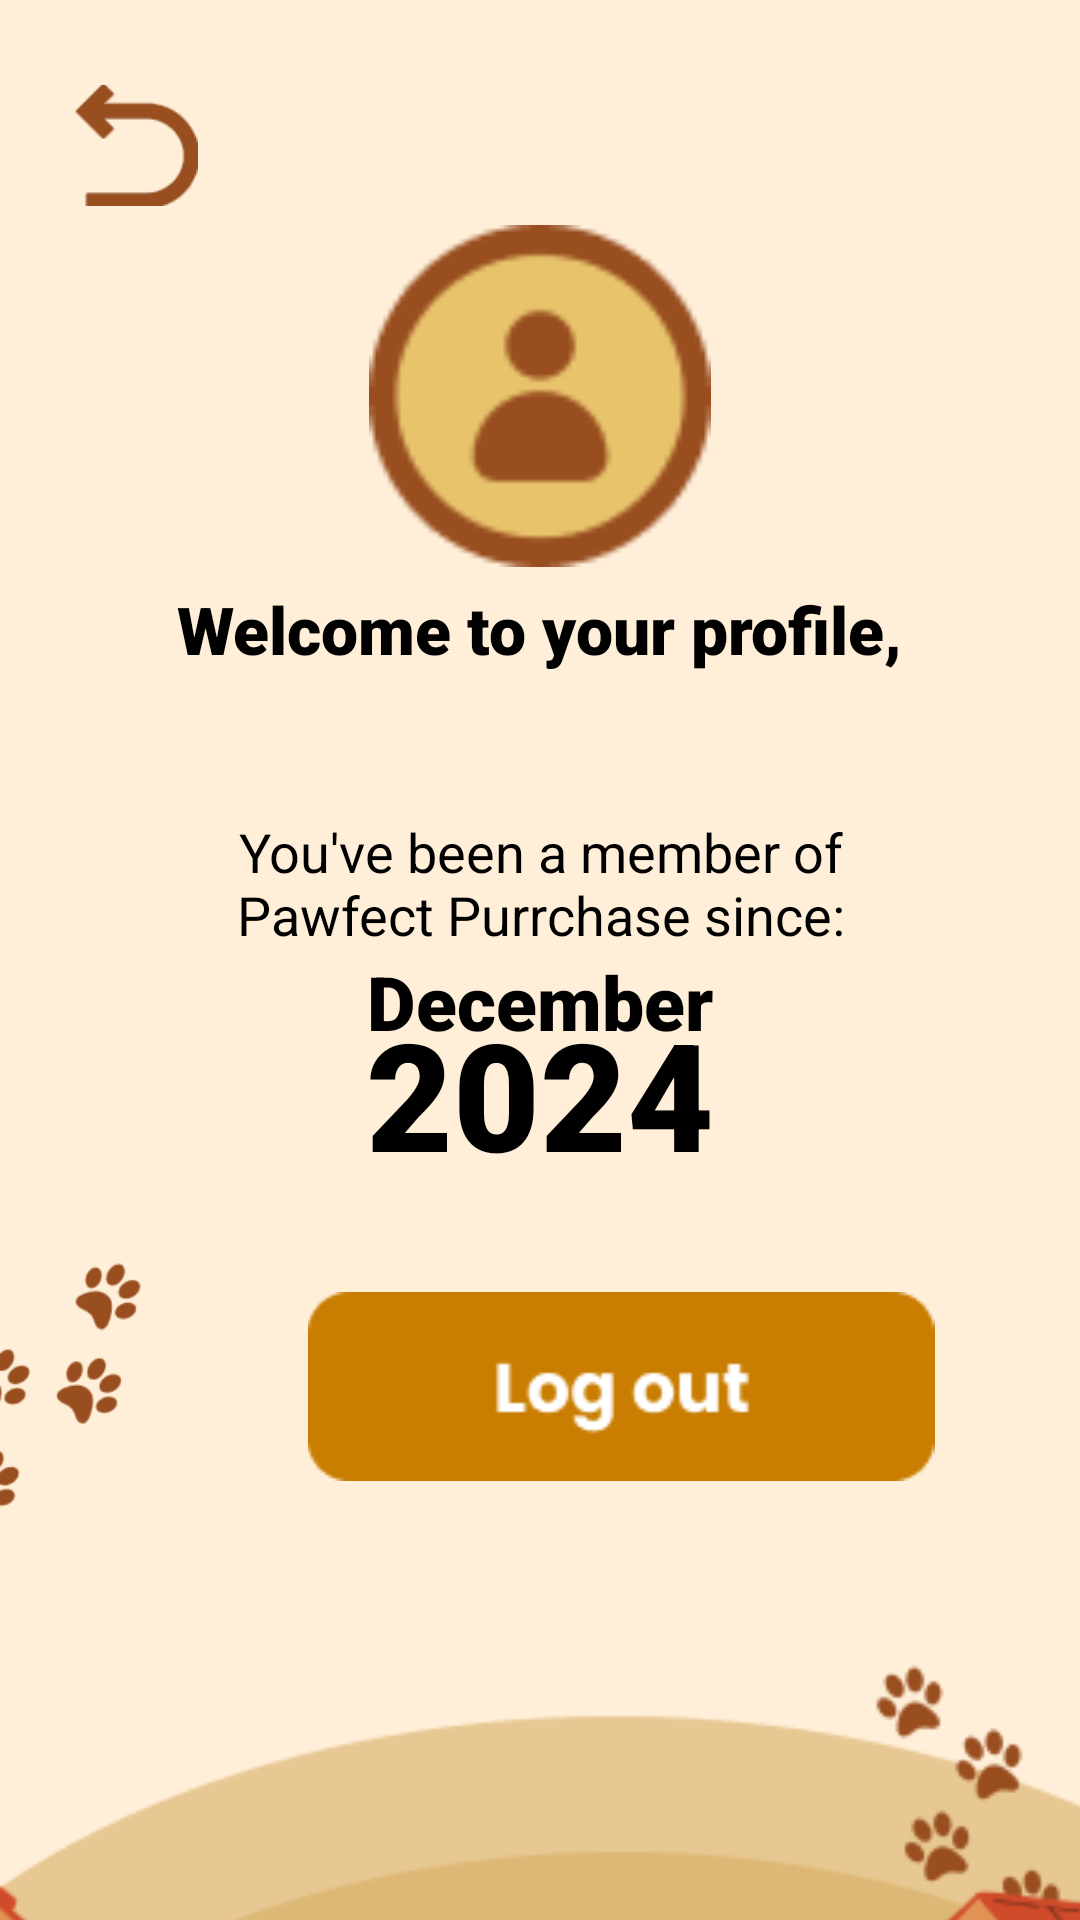

Here is an Android app screen rendered from its layout file. Give the layout XML and the strings, colors and styles it references.
<!-- AndroidManifest.xml: application theme Theme.Pawfect_Purrchase -->
<!-- res/layout/profile.xml -->
<?xml version="1.0" encoding="utf-8"?>
<LinearLayout xmlns:android="http://schemas.android.com/apk/res/android"
    android:layout_width="match_parent"
    android:layout_height="match_parent"
    xmlns:app="http://schemas.android.com/apk/res-auto"
    android:orientation="vertical"
    android:background="#FFEFD9"
    android:maxWidth="100dp">

    <ImageView
        android:id="@+id/btnBackToHome"
        android:layout_width="41dp"
        android:layout_height="41dp"
        android:layout_marginLeft="25dp"
        android:layout_marginTop="28dp"
        app:srcCompat="@drawable/back_button" />

    <ImageView
        android:layout_width="114dp"
        android:layout_height="126dp"
        android:layout_gravity="center"
        app:srcCompat="@drawable/user_profile" />
    <TextView

        android:layout_width="wrap_content"
        android:layout_height="wrap_content"
        android:text="Welcome to your profile,"
        android:textSize="22dp"
        android:fontFamily="sans-serif-black"
        android:layout_gravity="center"
        android:textColor="@color/black"/>

    <TextView
        android:id="@+id/emptyText"
        android:layout_width="wrap_content"
        android:layout_height="wrap_content"
        android:layout_gravity="center"
        android:fontFamily="sans-serif-black"
        android:text=""
        android:textSize="24dp"
        android:textColor="#FF8C00"/>

    <TextView
        android:layout_width="204dp"
        android:layout_height="wrap_content"
        android:layout_gravity="center"
        android:fontFamily="sans-serif"
        android:text="You've been a member of



        Pawfect Purrchase since:"
        android:textSize="18dp"
        android:textAlignment="center"
        android:layout_marginTop="15dp"
        android:textColor="@color/black"/>

    <TextView
        android:layout_width="wrap_content"
        android:layout_height="wrap_content"
        android:text="December"
        android:layout_gravity="center"
        android:fontFamily="sans-serif-black"
        android:textSize="25dp"
        android:textColor="@color/black"/>

    <TextView
        android:layout_width="wrap_content"
        android:layout_height="wrap_content"
        android:textSize="50dp"
        android:text="2024"
        android:layout_gravity="center"
        android:fontFamily="sans-serif-black"
        android:layout_marginTop="-20dp"
        android:textColor="@color/black"/>


    <LinearLayout
        android:layout_width="match_parent"
        android:layout_height="wrap_content"
        android:orientation="horizontal">
        <ImageView
            android:layout_width="78dp"
            android:layout_height="129dp"
            app:srcCompat="@drawable/pawprint_right_top" />
        <ImageView
            android:layout_width="258dp"
            android:layout_height="wrap_content"
            android:layout_gravity="center"
            app:srcCompat="@drawable/logout_button"
            android:id="@+id/btnLogout"/>
        <ImageView
            android:layout_width="115dp"
            android:layout_height="match_parent"
            app:srcCompat="@drawable/pawprint_left_top" />
    </LinearLayout>


    <ImageView
        android:layout_width="410dp"
        android:layout_height="237dp"
        android:layout_gravity=""
        app:srcCompat="@drawable/dog_and_cat_and_house" />
</LinearLayout>
<!-- resources referenced by this layout -->
<resources>
  <!-- drawable back_button: png bitmap (drawable, 1579 bytes) -->
  <!-- drawable dog_and_cat_and_house: png bitmap (drawable, 32694 bytes) -->
  <!-- drawable logout_button: png bitmap (drawable, 1917 bytes) -->
  <!-- drawable pawprint_left_top: png bitmap (drawable, 3556 bytes) -->
  <!-- drawable pawprint_right_top: png bitmap (drawable, 5981 bytes) -->
  <!-- drawable user_profile: png bitmap (drawable, 2875 bytes) -->
  <style name="Theme.Pawfect_Purrchase" parent="Base.Theme.Pawfect_Purrchase" />
  <style name="Base.Theme.Pawfect_Purrchase" parent="Theme.Material3.DayNight.NoActionBar">
          
          
      </style>
  <!-- not gathered from this repository: default colours our renderer supplied (Android Studio template values) -->
  <color name="black">#FF000000</color>
</resources>
